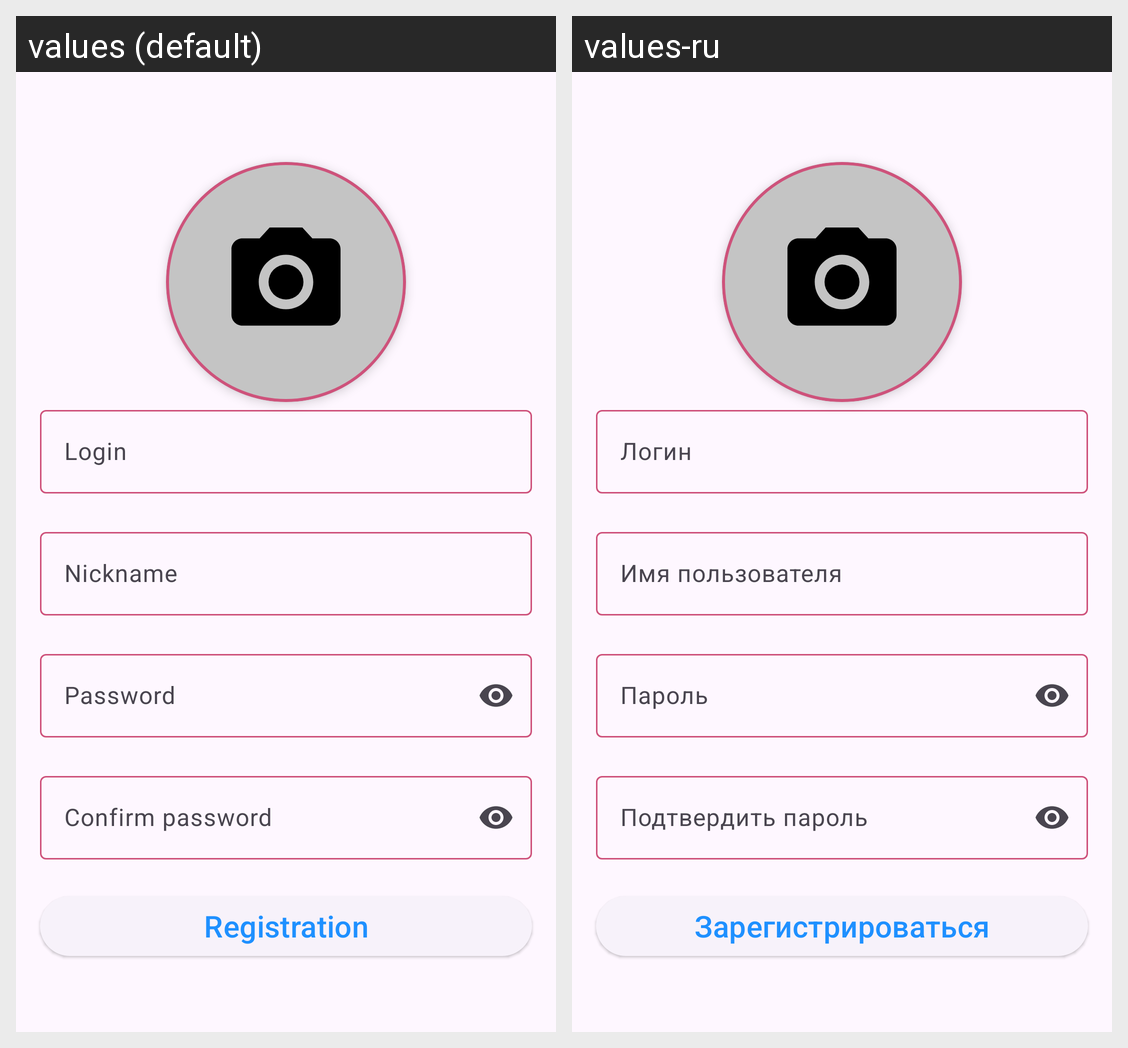

Translations of the strings shown on this Android screen, per locale in the grid:
Android screen res/layout/fragment_sign_up.xml rendered under 2 locales, left to right: values (default), values-ru. Device: Nexus 5 (rendered at 1080×1920; each locale shown at half size, 540×960, under a caption strip naming it); theme Theme.NeWork.
Strings drawn on this screen, with the default value and each locale's value (text and hints the layout hard-codes, and strings that could not be matched under every locale, appear in the picture but are not listed):

login
  values: Login
  values-ru: Логин

description_nickname
  values: Nickname
  values-ru: Имя пользователя

password
  values: Password
  values-ru: Пароль

confirm_password
  values: Confirm password
  values-ru: Подтвердить пароль

registration
  values: Registration
  values-ru: Зарегистрироваться
